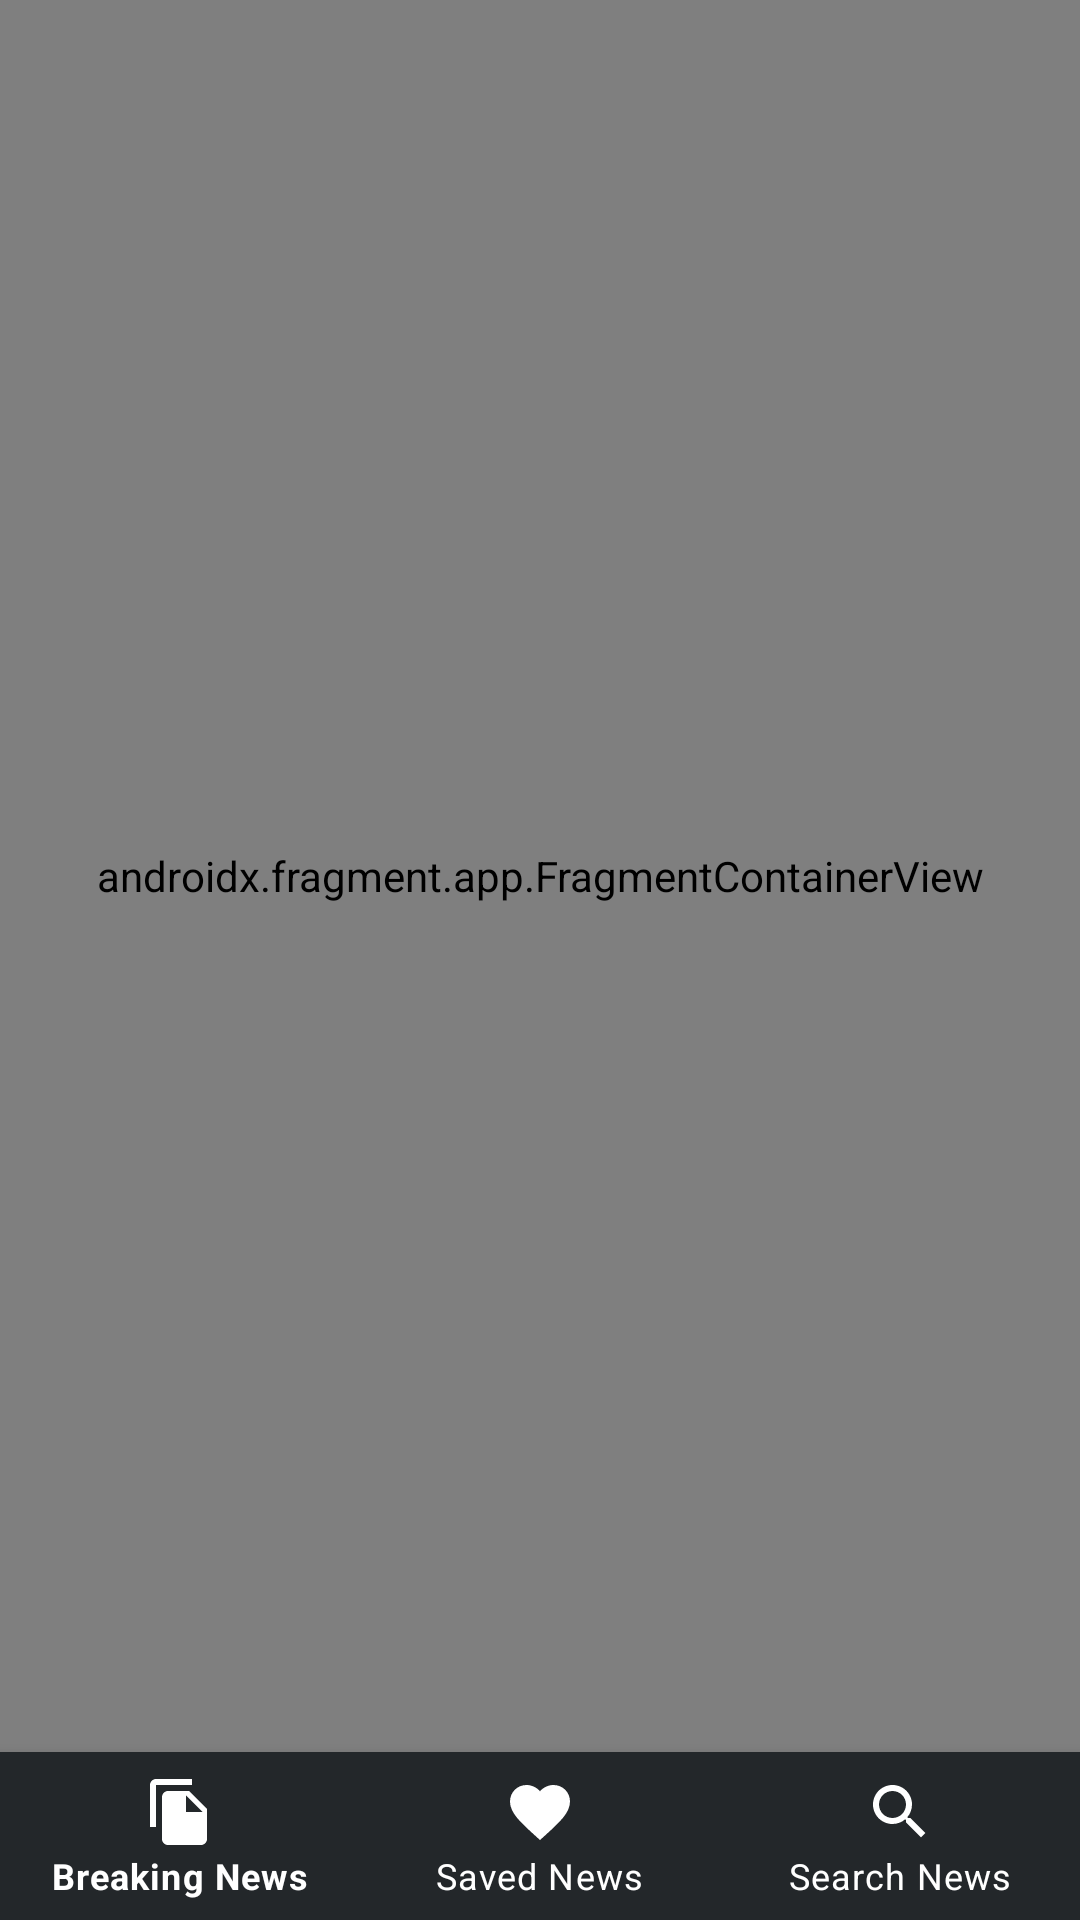

Produce the Android XML layout that renders to this screen, including the resource entries it uses.
<!-- AndroidManifest.xml: application theme Theme.GlobalNewsApp -->
<!-- res/layout/activity_news.xml -->
<?xml version="1.0" encoding="utf-8"?>
<androidx.constraintlayout.widget.ConstraintLayout xmlns:android="http://schemas.android.com/apk/res/android"
    xmlns:app="http://schemas.android.com/apk/res-auto"
    xmlns:tools="http://schemas.android.com/tools"
    android:layout_width="match_parent"
    android:layout_height="match_parent"
    tools:context=".ui.NewsActivity">

    <FrameLayout
        android:id="@+id/flFragment"
        android:layout_width="match_parent"
        android:layout_height="0dp"
        app:layout_constraintBottom_toTopOf="@+id/bottomNavigationView"
        app:layout_constraintEnd_toEndOf="parent"
        app:layout_constraintHorizontal_bias="0.5"
        app:layout_constraintStart_toStartOf="parent"
        app:layout_constraintTop_toTopOf="parent">

        <androidx.fragment.app.FragmentContainerView
            android:id="@+id/newsNavHostFragment"
            android:name="androidx.navigation.fragment.NavHostFragment"
            android:layout_width="match_parent"
            android:layout_height="match_parent"
            app:defaultNavHost="true"
            app:navGraph="@navigation/news_nav_graph" />

    </FrameLayout>

    <com.google.android.material.bottomnavigation.BottomNavigationView
        android:id="@+id/bottomNavigationView"
        android:layout_width="match_parent"
        android:layout_height="56dp"
        app:menu="@menu/bottom_navigation_menu"
        app:itemBackground="@color/colorBlack"
        app:itemIconTint="@color/colorWhite"
        app:itemTextColor="@color/colorWhite"
        app:layout_constraintBottom_toBottomOf="parent"
        app:layout_constraintEnd_toEndOf="parent"
        app:layout_constraintHorizontal_bias="0.5"
        app:layout_constraintStart_toStartOf="parent"/>

</androidx.constraintlayout.widget.ConstraintLayout>
<!-- resources referenced by this layout -->
<resources>
  <color name="colorBlack">#23272a</color>
  <color name="colorWhite">#fff</color>
  <style name="Theme.GlobalNewsApp" parent="Theme.MaterialComponents.DayNight.DarkActionBar">
          
          <item name="colorPrimary">@color/colorBlack</item>
          <item name="colorPrimaryVariant">@color/colorBlack</item>
          <item name="colorOnPrimary">@color/colorBlack</item>
          
  
  
  
          
          <item name="android:statusBarColor" tools:targetApi="l">?attr/colorPrimaryVariant</item>
          
      </style>
</resources>
